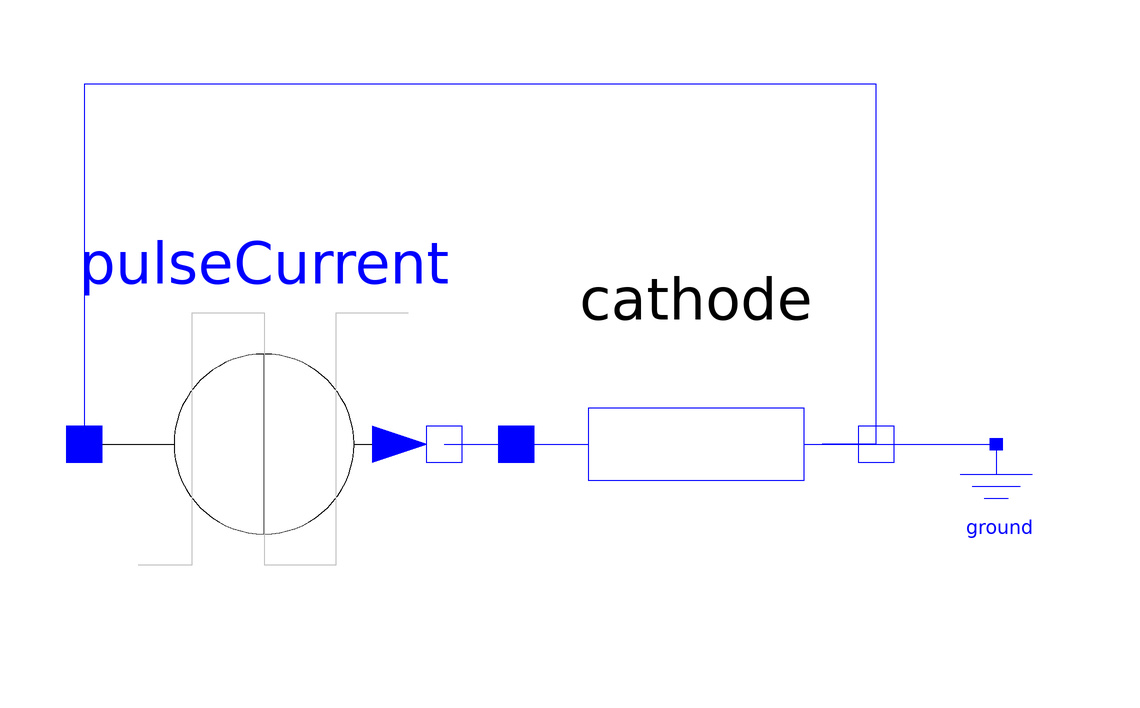

The Modelica model whose source follows is shown above as a component diagram (icons at their Placement, wires along their Line points).

model KrewerCathodeTest 
      
      import Modelica.SIunits.Temperature;
      import Modelica.SIunits.MoleFraction;
      import Units.MolarFlux;
      KrewerCathode cathode 
                        annotation (extent=[-20,-30; 40,30]);
      Modelica.Electrical.Analog.Basic.Ground ground 
        annotation (extent=[50,-20; 70,0]);
      annotation (Diagram);
      Modelica.Electrical.Analog.Sources.PulseCurrent pulseCurrent(period=30,
          startTime=10) 
                    annotation (extent=[-92,-30; -32,30]);
      parameter Temperature T = 343 "Electrode temperature";
      parameter MoleFraction xO2 = 0.1 "Oxygen catalyst-layer concentration";
      parameter MolarFlux Nx = 0.0025 "Crossover methanol flux";
      
    equation 
      cathode.N_x = Nx;
      cathode.p_O2/101325 = xO2;
      cathode.T = T;
      
      connect(cathode.n, ground.p) 
                                 annotation (points=[40,-9.4369e-16; 31,
            -9.4369e-16; 31,5.55112e-16; 60,5.55112e-16],    style(color=3,
            rgbcolor={0,0,255}));
      connect(pulseCurrent.n, cathode.p) 
                                       annotation (points=[-32,-9.4369e-16; -26,
            4.29069e-22; -26,-9.4369e-16; -20,-9.4369e-16],
                          style(color=3, rgbcolor={0,0,255}));
      connect(cathode.n, pulseCurrent.p) 
                                       annotation (points=[40,-9.4369e-16; 40,
            60; -92,60; -92,-9.4369e-16], style(color=3, rgbcolor={0,0,255}));
    end KrewerCathodeTest;